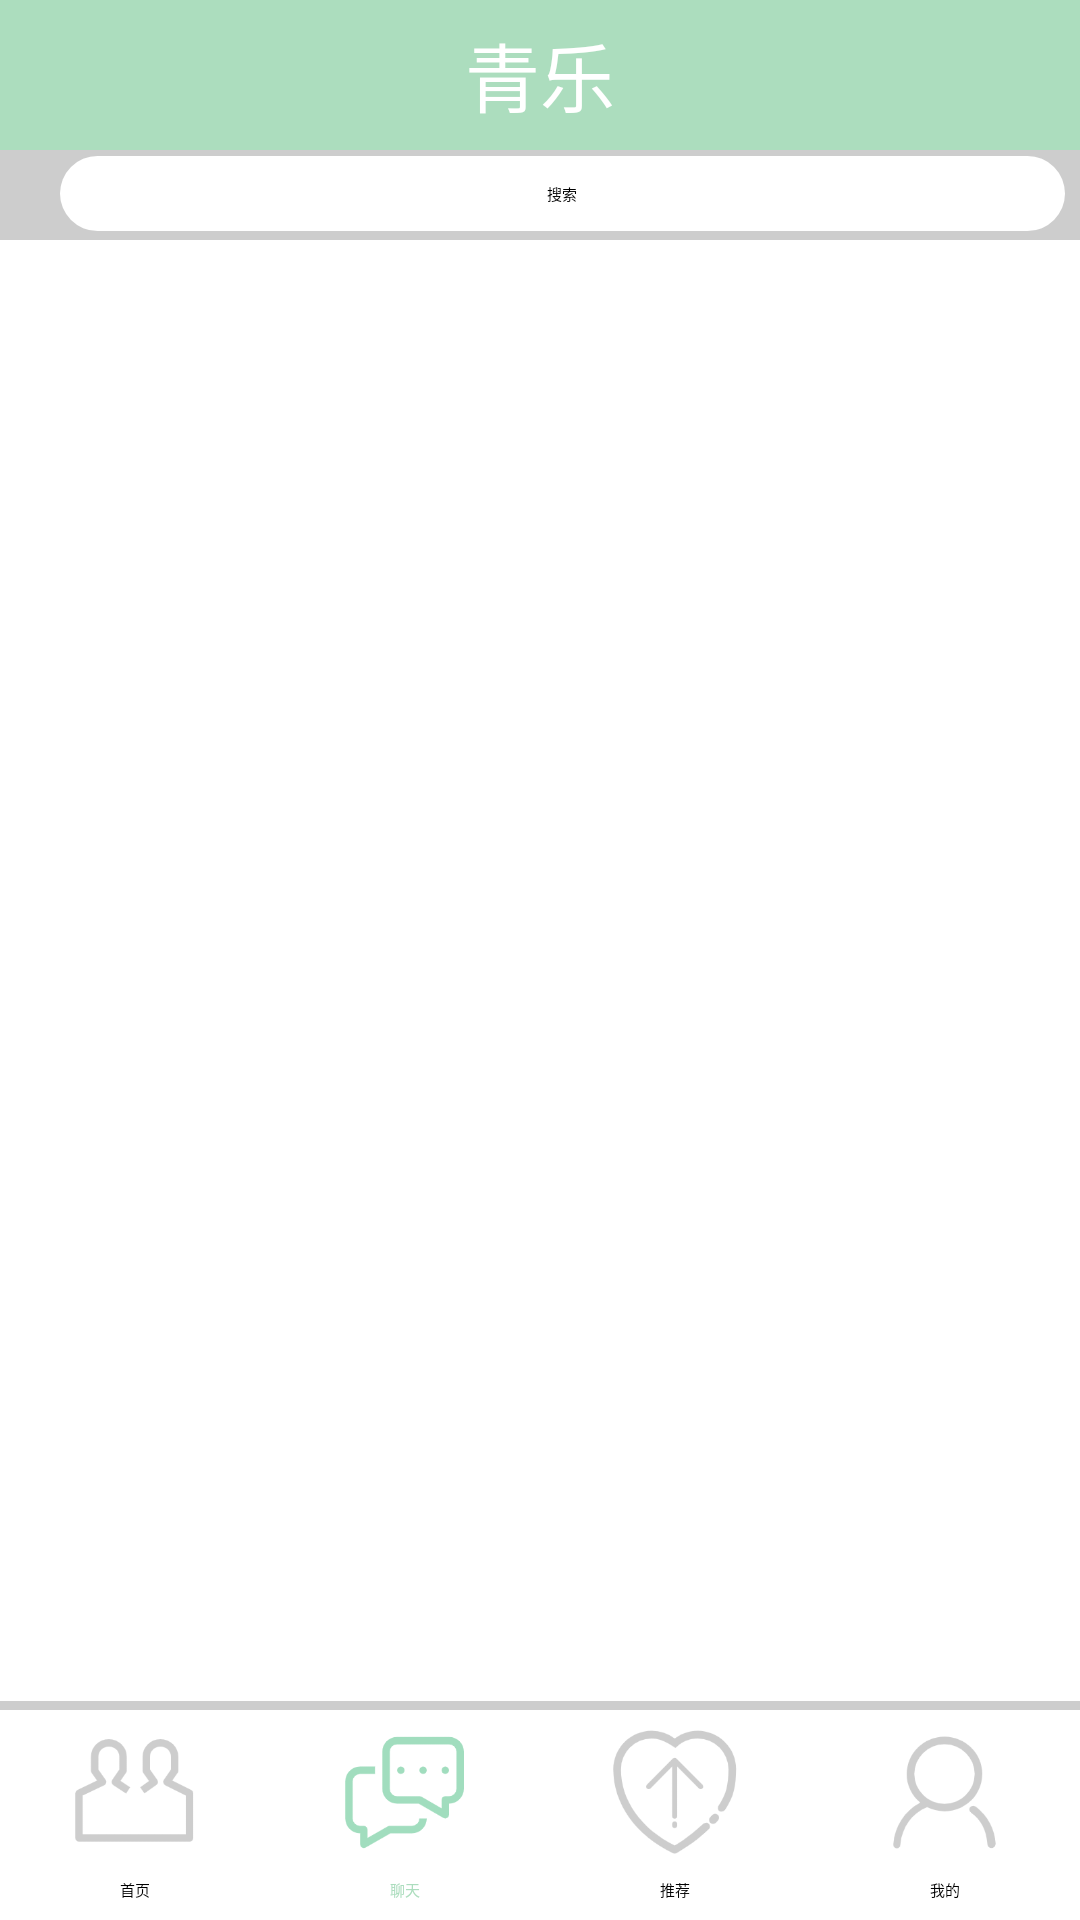

This screen was rendered from an Android layout file. Write that file and the resources it references.
<!-- AndroidManifest.xml: application theme Theme.QingYue -->
<!-- res/layout/activity_chat.xml -->
<?xml version="1.0" encoding="utf-8"?>
<RelativeLayout xmlns:android="http://schemas.android.com/apk/res/android"
    android:layout_width="match_parent"
    android:layout_height="match_parent"
    android:background="#FFFFFF">

    <TextView
        android:id="@+id/tv_qingyue"
        android:layout_width="match_parent"
        android:layout_height="50dp"
        android:background="#ACDDBE"
        android:gravity="center"
        android:text="青乐"
        android:textColor="@color/white"
        android:textSize="25sp">

    </TextView>

    <ImageButton
        android:id="@+id/btn_add"
        android:layout_width="40dp"
        android:layout_height="40dp"
        android:layout_alignParentRight="true"
        android:layout_marginTop="5dp"
        android:background="@drawable/round"
        android:scaleType="fitXY"
        android:src="@drawable/add1">

    </ImageButton>

    <View
        android:id="@+id/view_1"
        android:layout_width="match_parent"
        android:layout_height="30dp"
        android:layout_below="@+id/tv_qingyue"
        android:background="#CDCDCD">

    </View>

    <EditText
        android:id="@+id/edit_search"
        android:layout_width="350dp"
        android:layout_height="25dp"
        android:layout_below="@+id/tv_qingyue"
        android:layout_marginLeft="20dp"
        android:layout_marginTop="2dp"
        android:layout_marginRight="5dp"
        android:background="@drawable/search"
        android:drawablePadding="5dp"
        android:gravity="center"
        android:hint="搜索">

    </EditText>

    <ImageButton
        android:id="@+id/btn_search"
        android:layout_width="25dp"
        android:layout_height="25dp"
        android:layout_below="@+id/tv_qingyue"
        android:layout_marginTop="2dp"
        android:layout_marginRight="10dp"
        android:layout_toRightOf="@+id/edit_search"
        android:background="#CDCDCD"
        android:scaleType="fitXY"
        android:src="@drawable/searchpic">

    </ImageButton>

    <ListView
        android:id="@+id/list_chat"
        android:layout_width="match_parent"
        android:layout_height="wrap_content"
        android:layout_above="@+id/bottom"
        android:layout_below="@+id/view_1"
        android:layout_marginBottom="5dp"
        android:background="#FFFFFF"
        android:scrollbars="vertical">

    </ListView>

    <View
        android:layout_width="match_parent"
        android:layout_height="3dp"
        android:background="#CDCDCD"
        android:layout_above="@+id/bottom">

    </View>

    <LinearLayout
        android:id="@+id/bottom"
        android:layout_width="match_parent"
        android:layout_height="70dp"
        android:layout_alignParentBottom="true"
        android:background="#FFFFFF">


        <LinearLayout
            android:layout_width="50dp"
            android:layout_height="80dp"
            android:layout_weight="1"
            android:orientation="vertical">


            <ImageButton
                android:id="@+id/btn_homepage"
                android:layout_width="45dp"
                android:layout_height="45dp"
                android:layout_gravity="center"
                android:layout_marginTop="5dp"
                android:background="#FFFFFF"
                android:scaleType="fitXY"
                android:src="@drawable/homepage_grey"
                android:onClick="homepage"
                android:clickable="true"
                android:focusable="true">

            </ImageButton>

            <TextView
                android:layout_width="wrap_content"
                android:layout_height="20dp"
                android:layout_below="@+id/btn_homepage"
                android:layout_gravity="center"
                android:gravity="center"
                android:text="首页">

            </TextView>
        </LinearLayout>

        <LinearLayout
            android:layout_width="50dp"
            android:layout_height="80dp"
            android:layout_weight="1"
            android:orientation="vertical">


            <ImageButton
                android:id="@+id/btn_chat"
                android:layout_width="45dp"
                android:layout_height="45dp"
                android:layout_gravity="center"
                android:layout_marginTop="5dp"
                android:layout_toRightOf="@+id/btn_homepage"
                android:background="#FFFFFF"
                android:scaleType="fitXY"
                android:src="@drawable/chat_green">

            </ImageButton>

            <TextView
                android:layout_width="wrap_content"
                android:layout_height="20dp"
                android:layout_below="@+id/btn_chat"
                android:layout_gravity="center"
                android:layout_toRightOf="@+id/btn_homepage"
                android:gravity="center"
                android:text="聊天"
                android:textColor="#ACDDBE">

            </TextView>

        </LinearLayout>

        <LinearLayout
            android:layout_width="50dp"
            android:layout_height="80dp"
            android:layout_weight="1"
            android:orientation="vertical">

            <ImageButton
                android:id="@+id/btn_recommend"
                android:layout_width="45dp"
                android:layout_height="45dp"
                android:layout_gravity="center"
                android:layout_marginTop="5dp"
                android:layout_toRightOf="@+id/btn_chat"
                android:background="#FFFFFF"
                android:scaleType="fitXY"
                android:src="@drawable/recommend_grey"
                android:onClick="recommend"
                android:clickable="true"
                android:focusable="true">

            </ImageButton>

            <TextView
                android:layout_width="wrap_content"
                android:layout_height="20dp"
                android:layout_below="@+id/btn_recommend"
                android:layout_gravity="center"
                android:layout_toRightOf="@+id/btn_chat"
                android:gravity="center"
                android:text="推荐">

            </TextView>

        </LinearLayout>

        <LinearLayout
            android:layout_width="50dp"
            android:layout_height="80dp"
            android:layout_weight="1"
            android:orientation="vertical">


            <ImageButton
                android:id="@+id/btn_mine"
                android:layout_width="45dp"
                android:layout_height="45dp"
                android:layout_gravity="center"
                android:layout_marginTop="5dp"
                android:layout_toRightOf="@+id/btn_recommend"
                android:background="#FFFFFF"
                android:scaleType="fitXY"
                android:src="@drawable/mine_grey"
                android:onClick="mine"
                android:clickable="true"
                android:focusable="true">

            </ImageButton>

            <TextView
                android:layout_width="wrap_content"
                android:layout_height="20dp"
                android:layout_below="@+id/btn_mine"
                android:layout_gravity="center"
                android:layout_toRightOf="@+id/btn_recommend"
                android:gravity="center"
                android:text="我的">

            </TextView>
        </LinearLayout>
    </LinearLayout>
</RelativeLayout>
<!-- resources referenced by this layout -->
<resources>
  <color name="white">#FFFFFFFF</color>
  <!-- drawable chat_green: png bitmap (drawable, 5928 bytes) -->
  <!-- drawable homepage_grey: png bitmap (drawable, 6153 bytes) -->
  <!-- drawable mine_grey: png bitmap (drawable, 7355 bytes) -->
  <!-- drawable recommend_grey: png bitmap (drawable, 10168 bytes) -->
  <!-- drawable round (drawable) -->
  <?xml version="1.0" encoding="utf-8"?>
  <shape xmlns:android="http://schemas.android.com/apk/res/android">
  
  
      <corners
          android:radius="60dp">
      </corners>
  
  </shape>
  <!-- drawable search (drawable) -->
  <?xml version="1.0" encoding="utf-8"?>
  <shape xmlns:android="http://schemas.android.com/apk/res/android">
      android:shape="rectangle">
      <solid
          android:color="#FFFFFF">
      </solid>
  
      <corners
          android:radius="90dp">
      </corners>
  </shape>
  <style name="Theme.QingYue" parent="Theme.MaterialComponents.DayNight.DarkActionBar">
          
          <item name="colorPrimary">@color/purple_200</item>
          <item name="colorPrimaryVariant">@color/purple_700</item>
          <item name="colorOnPrimary">@color/black</item>
          
          <item name="colorSecondary">@color/teal_200</item>
          <item name="colorSecondaryVariant">@color/teal_200</item>
          <item name="colorOnSecondary">@color/black</item>
          
          <item name="android:statusBarColor" tools:targetApi="l">?attr/colorPrimaryVariant</item>
          
      </style>
  <color name="purple_200">#FFBB86FC</color>
  <color name="purple_700">#FF3700B3</color>
  <color name="black">#FF000000</color>
  <color name="teal_200">#FF03DAC5</color>
</resources>
